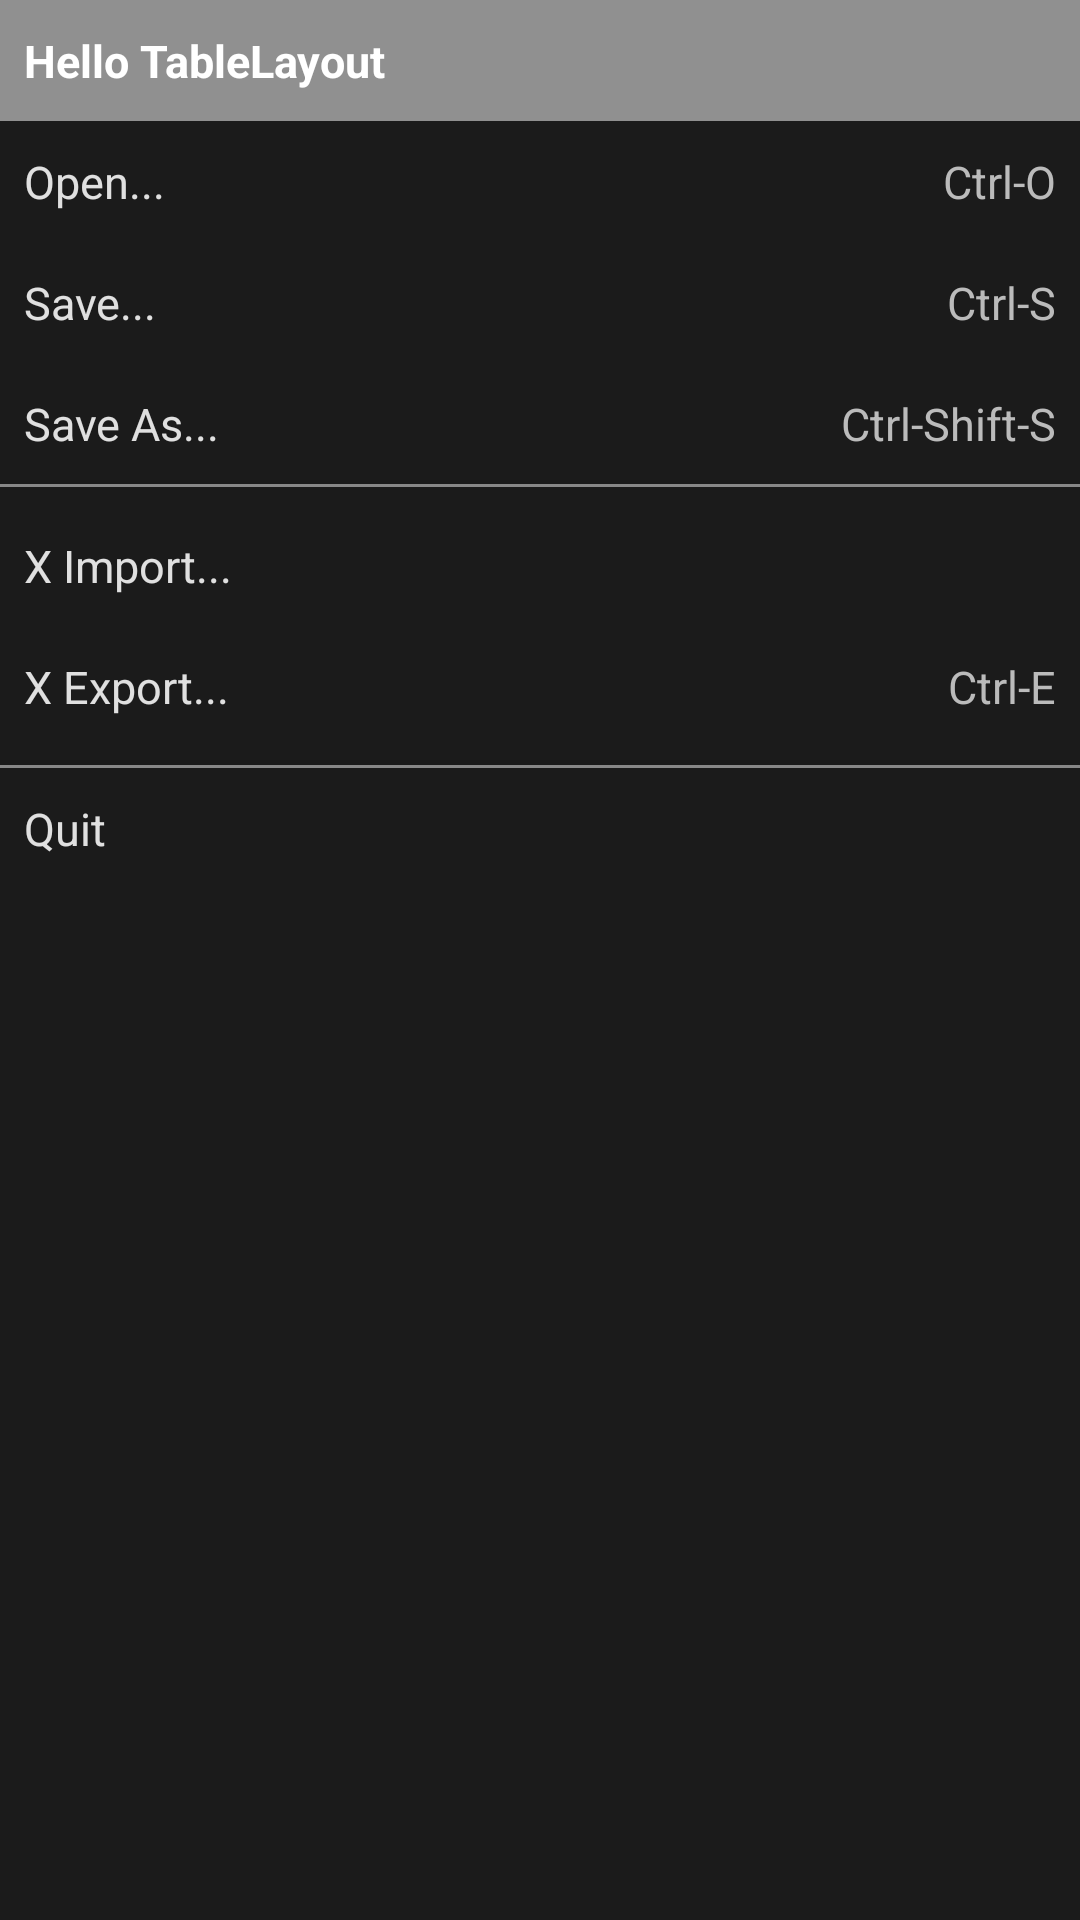

Here is an Android app screen rendered from its layout file. Give the layout XML and the strings, colors and styles it references.
<!-- AndroidManifest.xml: application theme AppTheme -->
<!-- res/layout/activity_table.xml -->
<?xml version="1.0" encoding="utf-8"?>
<TableLayout xmlns:android="http://schemas.android.com/apk/res/android"
    android:layout_width="match_parent"
    android:layout_height="match_parent"
    android:background="@color/table_bg"
    android:stretchColumns="0">

    
    <TextView
        android:layout_width="match_parent"
        android:layout_height="wrap_content"
        android:layout_span="2"
        android:background="@color/table_header_bg"
        android:paddingStart="8dp"
        android:paddingTop="10dp"
        android:paddingEnd="8dp"
        android:paddingBottom="10dp"
        android:text="@string/table_header"
        android:textColor="#FFFFFFFF"
        android:textSize="15sp"
        android:textStyle="bold" />

    <TableRow>

        <TextView
            android:layout_width="wrap_content"
            android:layout_height="wrap_content"
            android:paddingStart="8dp"
            android:paddingTop="10dp"
            android:paddingEnd="8dp"
            android:paddingBottom="10dp"
            android:text="Open..."
            android:textColor="@color/table_label"
            android:textSize="15sp" />

        <TextView
            android:layout_width="wrap_content"
            android:layout_height="wrap_content"
            android:gravity="end"
            android:paddingStart="8dp"
            android:paddingTop="10dp"
            android:paddingEnd="8dp"
            android:paddingBottom="10dp"
            android:text="Ctrl-O"
            android:textColor="@color/table_shortcut"
            android:textSize="15sp" />
    </TableRow>

    <TableRow>

        <TextView
            android:layout_width="wrap_content"
            android:layout_height="wrap_content"
            android:paddingStart="8dp"
            android:paddingTop="10dp"
            android:paddingEnd="8dp"
            android:paddingBottom="10dp"
            android:text="Save..."
            android:textColor="@color/table_label"
            android:textSize="15sp" />

        <TextView
            android:layout_width="wrap_content"
            android:layout_height="wrap_content"
            android:gravity="end"
            android:paddingStart="8dp"
            android:paddingTop="10dp"
            android:paddingEnd="8dp"
            android:paddingBottom="10dp"
            android:text="Ctrl-S"
            android:textColor="@color/table_shortcut"
            android:textSize="15sp" />
    </TableRow>

    <TableRow>

        <TextView
            android:layout_width="wrap_content"
            android:layout_height="wrap_content"
            android:paddingStart="8dp"
            android:paddingTop="10dp"
            android:paddingEnd="8dp"
            android:paddingBottom="10dp"
            android:text="Save As..."
            android:textColor="@color/table_label"
            android:textSize="15sp" />

        <TextView
            android:layout_width="wrap_content"
            android:layout_height="wrap_content"
            android:gravity="end"
            android:paddingStart="8dp"
            android:paddingTop="10dp"
            android:paddingEnd="8dp"
            android:paddingBottom="10dp"
            android:text="Ctrl-Shift-S"
            android:textColor="@color/table_shortcut"
            android:textSize="15sp" />
    </TableRow>

    
    <View
        android:layout_width="match_parent"
        android:layout_height="1dp"
        android:layout_span="2"
        android:layout_marginBottom="6dp"
        android:background="#FF888888" />

    <TableRow>

        <TextView
            android:layout_width="wrap_content"
            android:layout_height="wrap_content"
            android:paddingStart="8dp"
            android:paddingTop="10dp"
            android:paddingEnd="8dp"
            android:paddingBottom="10dp"
            android:text="X Import..."
            android:textColor="@color/table_label"
            android:textSize="15sp" />
    </TableRow>

    <TableRow>

        <TextView
            android:layout_width="wrap_content"
            android:layout_height="wrap_content"
            android:paddingStart="8dp"
            android:paddingTop="10dp"
            android:paddingEnd="8dp"
            android:paddingBottom="10dp"
            android:text="X Export..."
            android:textColor="@color/table_label"
            android:textSize="15sp" />

        <TextView
            android:layout_width="wrap_content"
            android:layout_height="wrap_content"
            android:gravity="end"
            android:paddingStart="8dp"
            android:paddingTop="10dp"
            android:paddingEnd="8dp"
            android:paddingBottom="10dp"
            android:text="Ctrl-E"
            android:textColor="@color/table_shortcut"
            android:textSize="15sp" />
    </TableRow>

    <View
        android:layout_width="match_parent"
        android:layout_height="1dp"
        android:layout_span="2"
        android:layout_marginTop="6dp"
        android:background="#FF888888" />

    <TableRow>

        <TextView
            android:layout_width="wrap_content"
            android:layout_height="wrap_content"
            android:paddingStart="8dp"
            android:paddingTop="10dp"
            android:paddingEnd="8dp"
            android:paddingBottom="10dp"
            android:text="Quit"
            android:textColor="@color/table_label"
            android:textSize="15sp" />
    </TableRow>

</TableLayout>
<!-- resources referenced by this layout -->
<resources>
  <color name="table_bg">#FF1B1B1B</color>
  <color name="table_header_bg">#FF909090</color>
  <color name="table_label">#FFE0E0E0</color>
  <color name="table_shortcut">#FFBBBBBB</color>
  <string name="table_header">Hello TableLayout</string>
  <style name="AppTheme" parent="Theme.AppCompat.Light.DarkActionBar">
          <item name="colorPrimary">@color/brand</item>
          <item name="colorPrimaryDark">#FF303F9F</item>
          <item name="colorAccent">#FF03A9F4</item>
      </style>
  <color name="brand">#FF3F51B5</color>
</resources>
